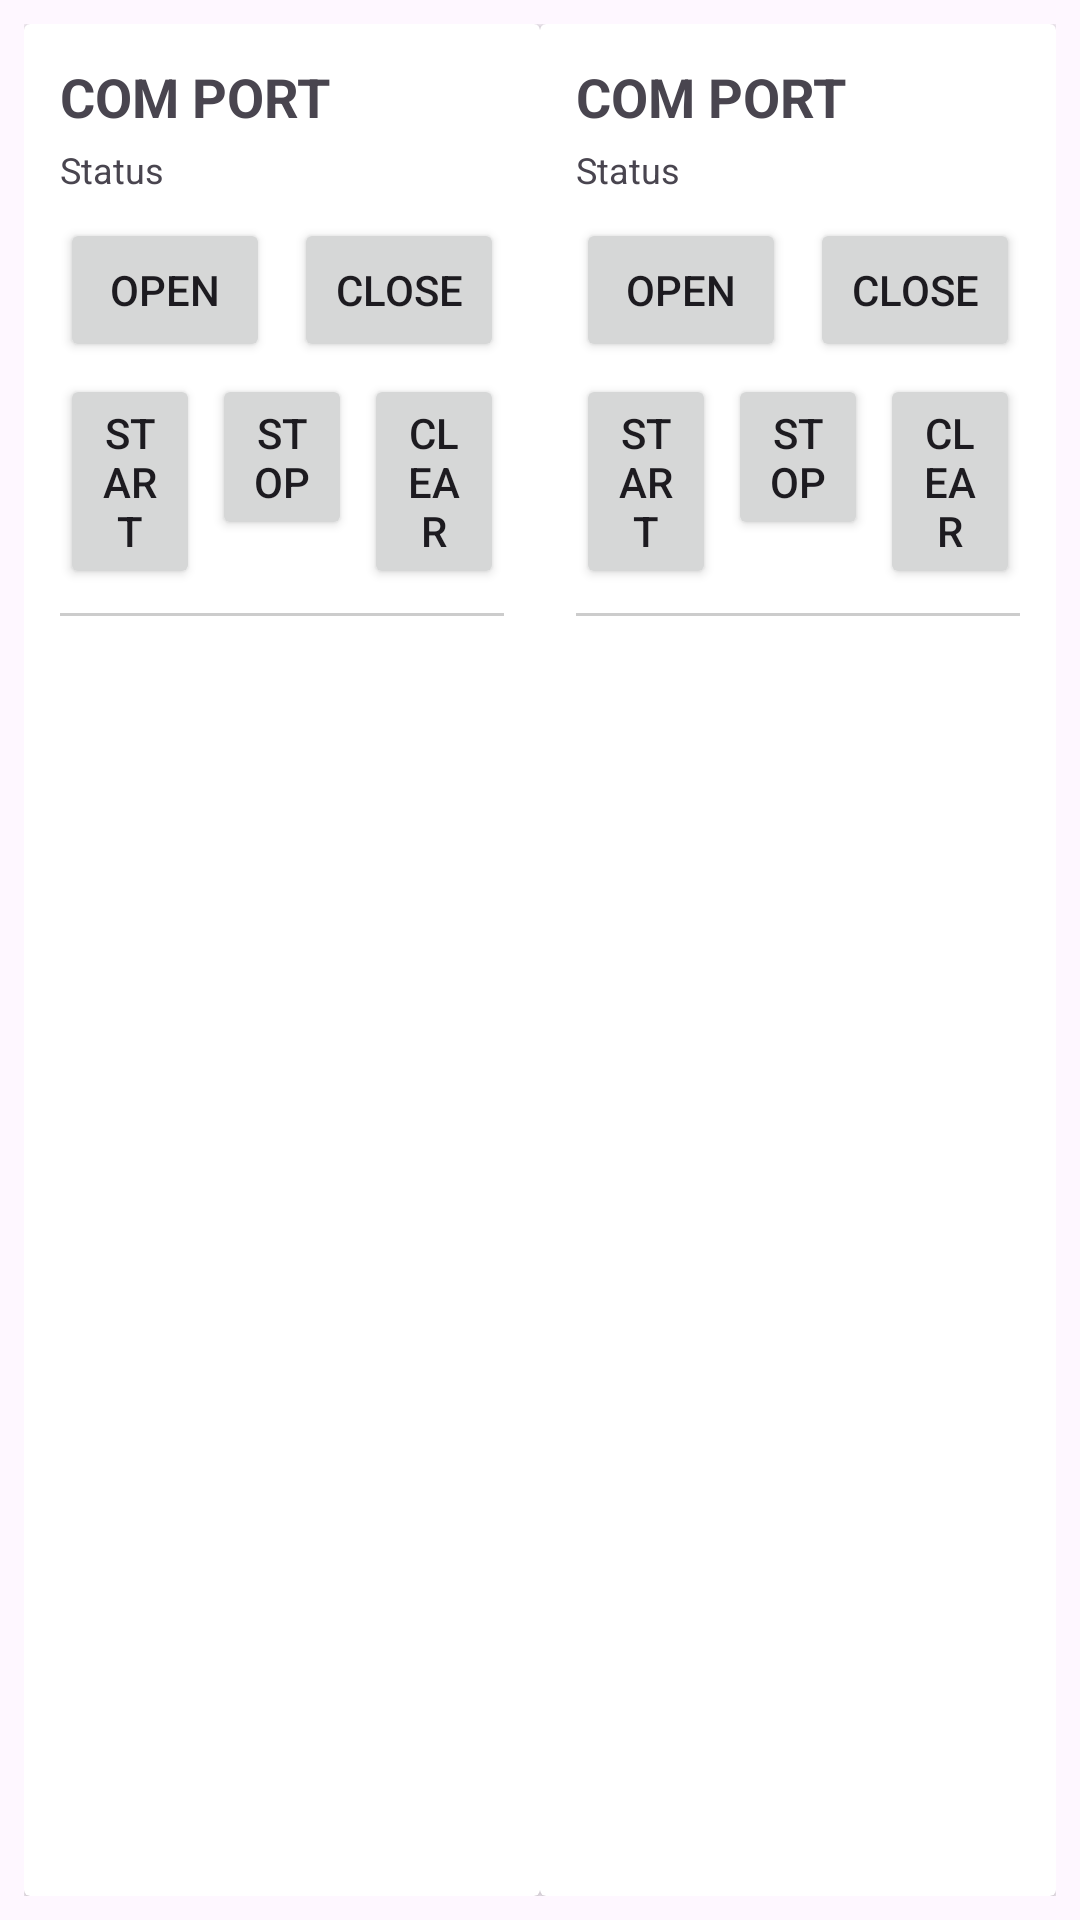

Here is an Android app screen rendered from its layout file. Give the layout XML and the strings, colors and styles it references.
<!-- AndroidManifest.xml: application theme Theme.PosControlSample -->
<!-- res/layout/activity_serial.xml -->
<?xml version="1.0" encoding="utf-8"?>
<LinearLayout xmlns:android="http://schemas.android.com/apk/res/android"
    android:id="@+id/root"
    android:layout_width="match_parent"
    android:layout_height="match_parent"
    android:orientation="horizontal"
    android:padding="8dp">

    
    <include
        android:id="@+id/panel_com2"
        layout="@layout/layout_port_panel"
        android:layout_width="0dp"
        android:layout_height="match_parent"
        android:layout_weight="1" />

    
    <include
        android:id="@+id/panel_com1"
        layout="@layout/layout_port_panel"
        android:layout_width="0dp"
        android:layout_height="match_parent"
        android:layout_weight="1" />

</LinearLayout>
<!-- res/layout/layout_port_panel.xml (included above) -->
<?xml version="1.0" encoding="utf-8"?>
<androidx.cardview.widget.CardView xmlns:android="http://schemas.android.com/apk/res/android"
    android:id="@+id/root"
    android:layout_width="match_parent"
    android:layout_height="match_parent"
    android:layout_margin="4dp"
    android:elevation="4dp">

    <LinearLayout
        android:layout_width="match_parent"
        android:layout_height="match_parent"
        android:orientation="vertical"
        android:padding="12dp">

        <TextView
            android:id="@+id/txtTitle"
            android:layout_width="wrap_content"
            android:layout_height="wrap_content"
            android:text="COM PORT"
            android:textSize="18sp"
            android:textStyle="bold" />

        <TextView
            android:id="@+id/txtStatus"
            android:layout_width="wrap_content"
            android:layout_height="wrap_content"
            android:layout_marginTop="4dp"
            android:text="Status"
            android:textSize="12sp" />

        
        <LinearLayout
            android:layout_width="match_parent"
            android:layout_height="wrap_content"
            android:layout_marginTop="8dp"
            android:orientation="horizontal">

            <Button
                android:id="@+id/btnOpen"
                android:layout_width="0dp"
                android:layout_height="wrap_content"
                android:layout_marginEnd="4dp"
                android:layout_weight="1"
                android:text="OPEN" />

            <Button
                android:id="@+id/btnClose"
                android:layout_width="0dp"
                android:layout_height="wrap_content"
                android:layout_marginStart="4dp"
                android:layout_weight="1"
                android:text="CLOSE" />
        </LinearLayout>

        
        <LinearLayout
            android:layout_width="match_parent"
            android:layout_height="wrap_content"
            android:layout_marginTop="4dp"
            android:orientation="horizontal">

            <Button
                android:id="@+id/btnStart"
                android:layout_width="0dp"
                android:layout_height="wrap_content"
                android:layout_marginEnd="2dp"
                android:layout_weight="1"
                android:text="START" />

            <Button
                android:id="@+id/btnStop"
                android:layout_width="0dp"
                android:layout_height="wrap_content"
                android:layout_marginStart="2dp"
                android:layout_marginEnd="2dp"
                android:layout_weight="1"
                android:text="STOP" />

            <Button
                android:id="@+id/btnClear"
                android:layout_width="0dp"
                android:layout_height="wrap_content"
                android:layout_marginStart="2dp"
                android:layout_weight="1"
                android:text="CLEAR" />
        </LinearLayout>

        <View
            android:layout_width="match_parent"
            android:layout_height="1dp"
            android:layout_marginVertical="8dp"
            android:background="#CCCCCC" />

        <ListView
            android:id="@+id/listPackets"
            android:layout_width="match_parent"
            android:layout_height="0dp"
            android:layout_weight="1" />

    </LinearLayout>
</androidx.cardview.widget.CardView>
<!-- resources referenced by this layout -->
<resources>
  <style name="Theme.PosControlSample" parent="Base.Theme.PosControlSample" />
  <style name="Base.Theme.PosControlSample" parent="Theme.Material3.DayNight.NoActionBar">
          
          
      </style>
</resources>
